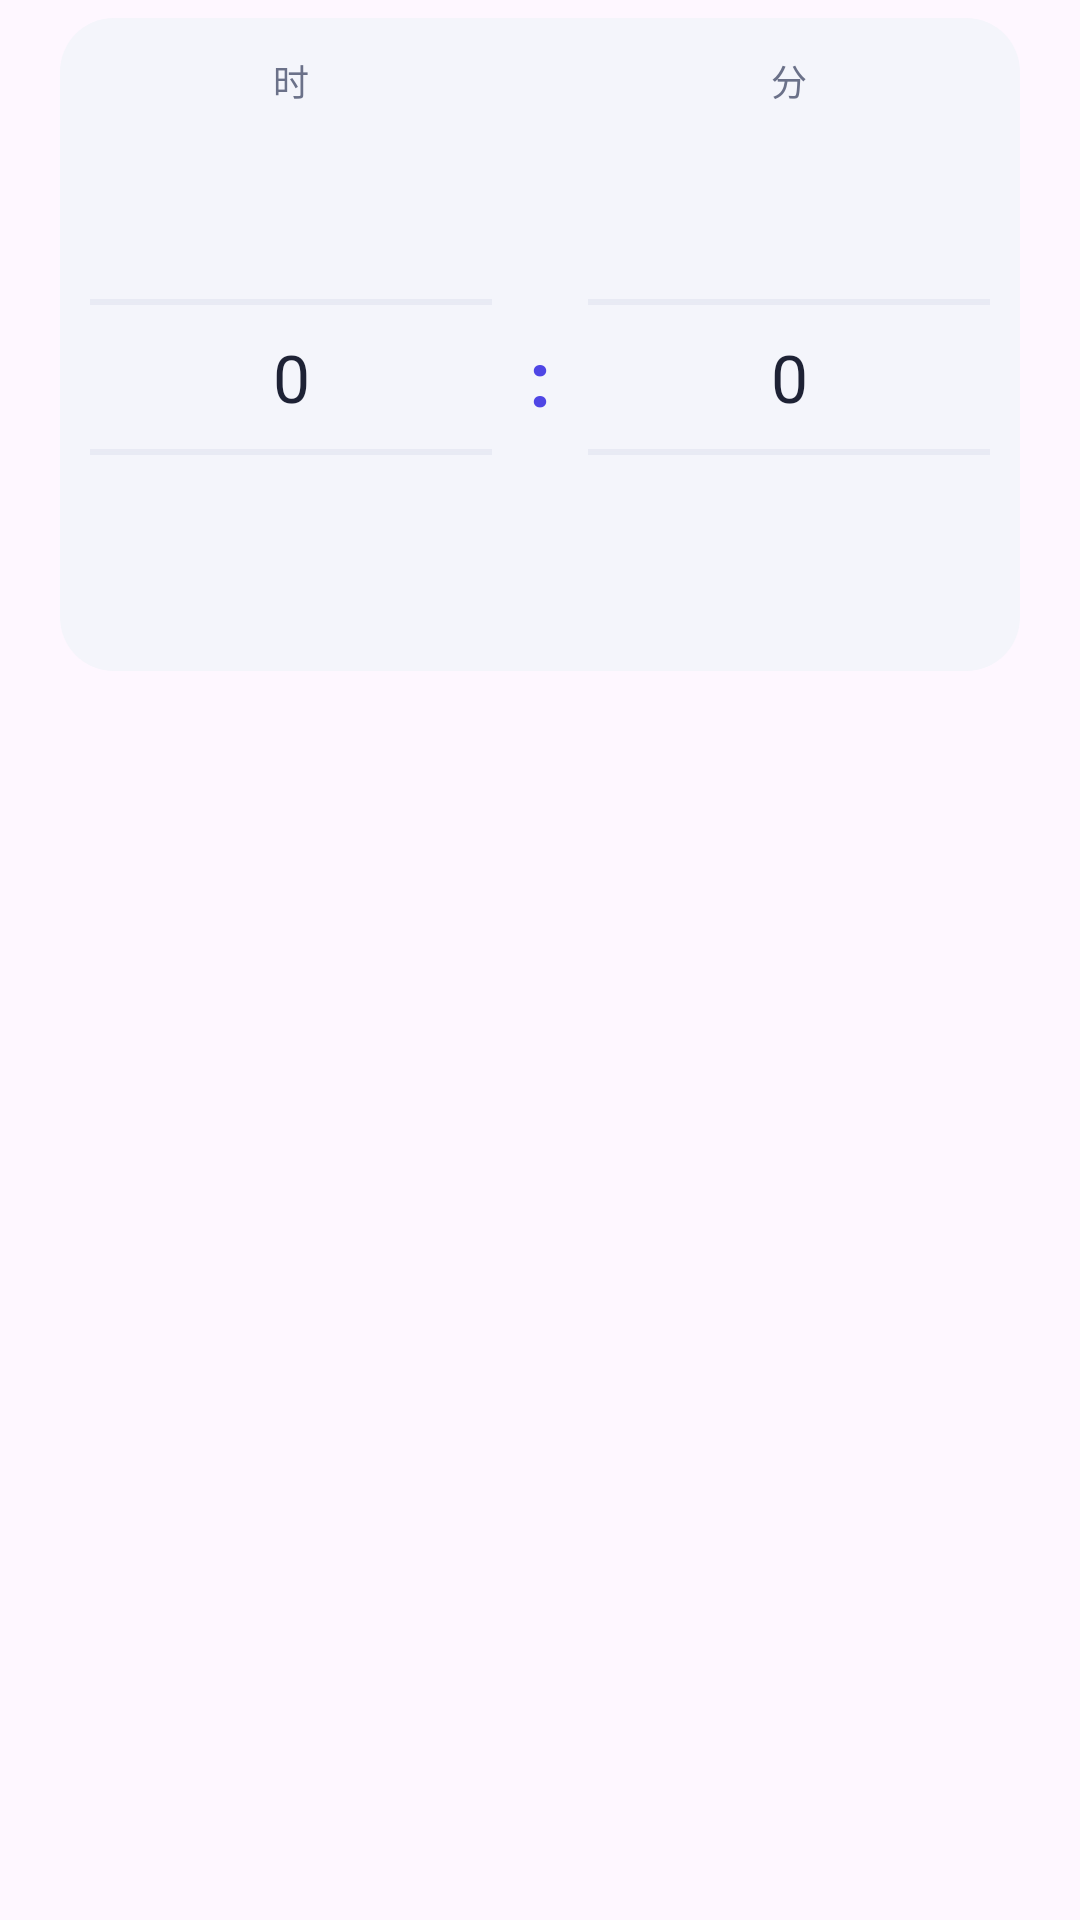

Produce the Android XML layout that renders to this screen, including the resource entries it uses.
<!-- AndroidManifest.xml: application theme Theme.WeekdayAlarm -->
<!-- res/layout/dialog_time_wheel.xml -->
<?xml version="1.0" encoding="utf-8"?>
<LinearLayout xmlns:android="http://schemas.android.com/apk/res/android"
    android:layout_width="match_parent"
    android:layout_height="wrap_content"
    android:orientation="vertical"
    android:paddingLeft="20dp"
    android:paddingRight="20dp"
    android:paddingTop="6dp"
    android:paddingBottom="10dp">

    <LinearLayout
        android:layout_width="match_parent"
        android:layout_height="wrap_content"
        android:background="@drawable/bg_time_well"
        android:orientation="vertical"
        android:paddingLeft="10dp"
        android:paddingRight="10dp"
        android:paddingTop="12dp"
        android:paddingBottom="8dp">

        
        <LinearLayout
            android:layout_width="match_parent"
            android:layout_height="wrap_content"
            android:orientation="horizontal">

            <TextView
                android:layout_width="0dp"
                android:layout_height="wrap_content"
                android:layout_weight="1"
                android:gravity="center"
                android:letterSpacing="0.12"
                android:text="时"
                android:textColor="@color/sub"
                android:textSize="12sp" />

            <Space
                android:layout_width="32dp"
                android:layout_height="1dp" />

            <TextView
                android:layout_width="0dp"
                android:layout_height="wrap_content"
                android:layout_weight="1"
                android:gravity="center"
                android:letterSpacing="0.12"
                android:text="分"
                android:textColor="@color/sub"
                android:textSize="12sp" />
        </LinearLayout>

        
        <LinearLayout
            android:layout_width="match_parent"
            android:layout_height="wrap_content"
            android:gravity="center_vertical"
            android:orientation="horizontal">

            <NumberPicker
                android:id="@+id/np_hour"
                android:layout_width="0dp"
                android:layout_height="wrap_content"
                android:layout_weight="1"
                android:descendantFocusability="blocksDescendants"
                android:theme="@style/WheelPickerText" />

            <TextView
                android:id="@+id/tv_time_colon"
                android:layout_width="32dp"
                android:layout_height="wrap_content"
                android:gravity="center"
                android:text=":"
                android:textColor="@color/indigo"
                android:textSize="26sp"
                android:textStyle="bold" />

            <NumberPicker
                android:id="@+id/np_minute"
                android:layout_width="0dp"
                android:layout_height="wrap_content"
                android:layout_weight="1"
                android:descendantFocusability="blocksDescendants"
                android:theme="@style/WheelPickerText" />
        </LinearLayout>
    </LinearLayout>
</LinearLayout>
<!-- resources referenced by this layout -->
<resources>
  <color name="indigo">#4F46E5</color>
  <color name="sub">#6B7189</color>
  <!-- drawable bg_time_well (drawable) -->
  <?xml version="1.0" encoding="utf-8"?>
  <shape xmlns:android="http://schemas.android.com/apk/res/android"
      android:shape="rectangle">
      <solid android:color="@color/bg" />
      <corners android:radius="@dimen/radius_card" />
  </shape>
  <style name="WheelPickerText">
          <item name="android:textColorPrimary">@color/ink</item>
          <item name="android:textColorSecondary">@color/sub</item>
          <item name="android:textSize">@dimen/font_display</item>
          <item name="colorControlActivated">@color/indigo</item>
          
          <item name="android:colorControlNormal">@color/line</item>
      </style>
  <style name="Theme.WeekdayAlarm" parent="Theme.Material3.DayNight.NoActionBar">
          <item name="colorPrimary">@color/indigo</item>
          <item name="colorPrimaryVariant">@color/indigo_dark</item>
          <item name="colorOnPrimary">@color/white</item>
          <item name="android:statusBarColor">@color/bg</item>
          <item name="android:windowLightStatusBar">true</item>
      </style>
  <color name="bg">#F4F5FB</color>
  <dimen name="radius_card">18dp</dimen>
  <color name="ink">#1E2235</color>
  <dimen name="font_display">22sp</dimen>
  <color name="line">#E7E9F3</color>
  <color name="indigo_dark">#4338CA</color>
  <color name="white">#FFFFFFFF</color>
</resources>
